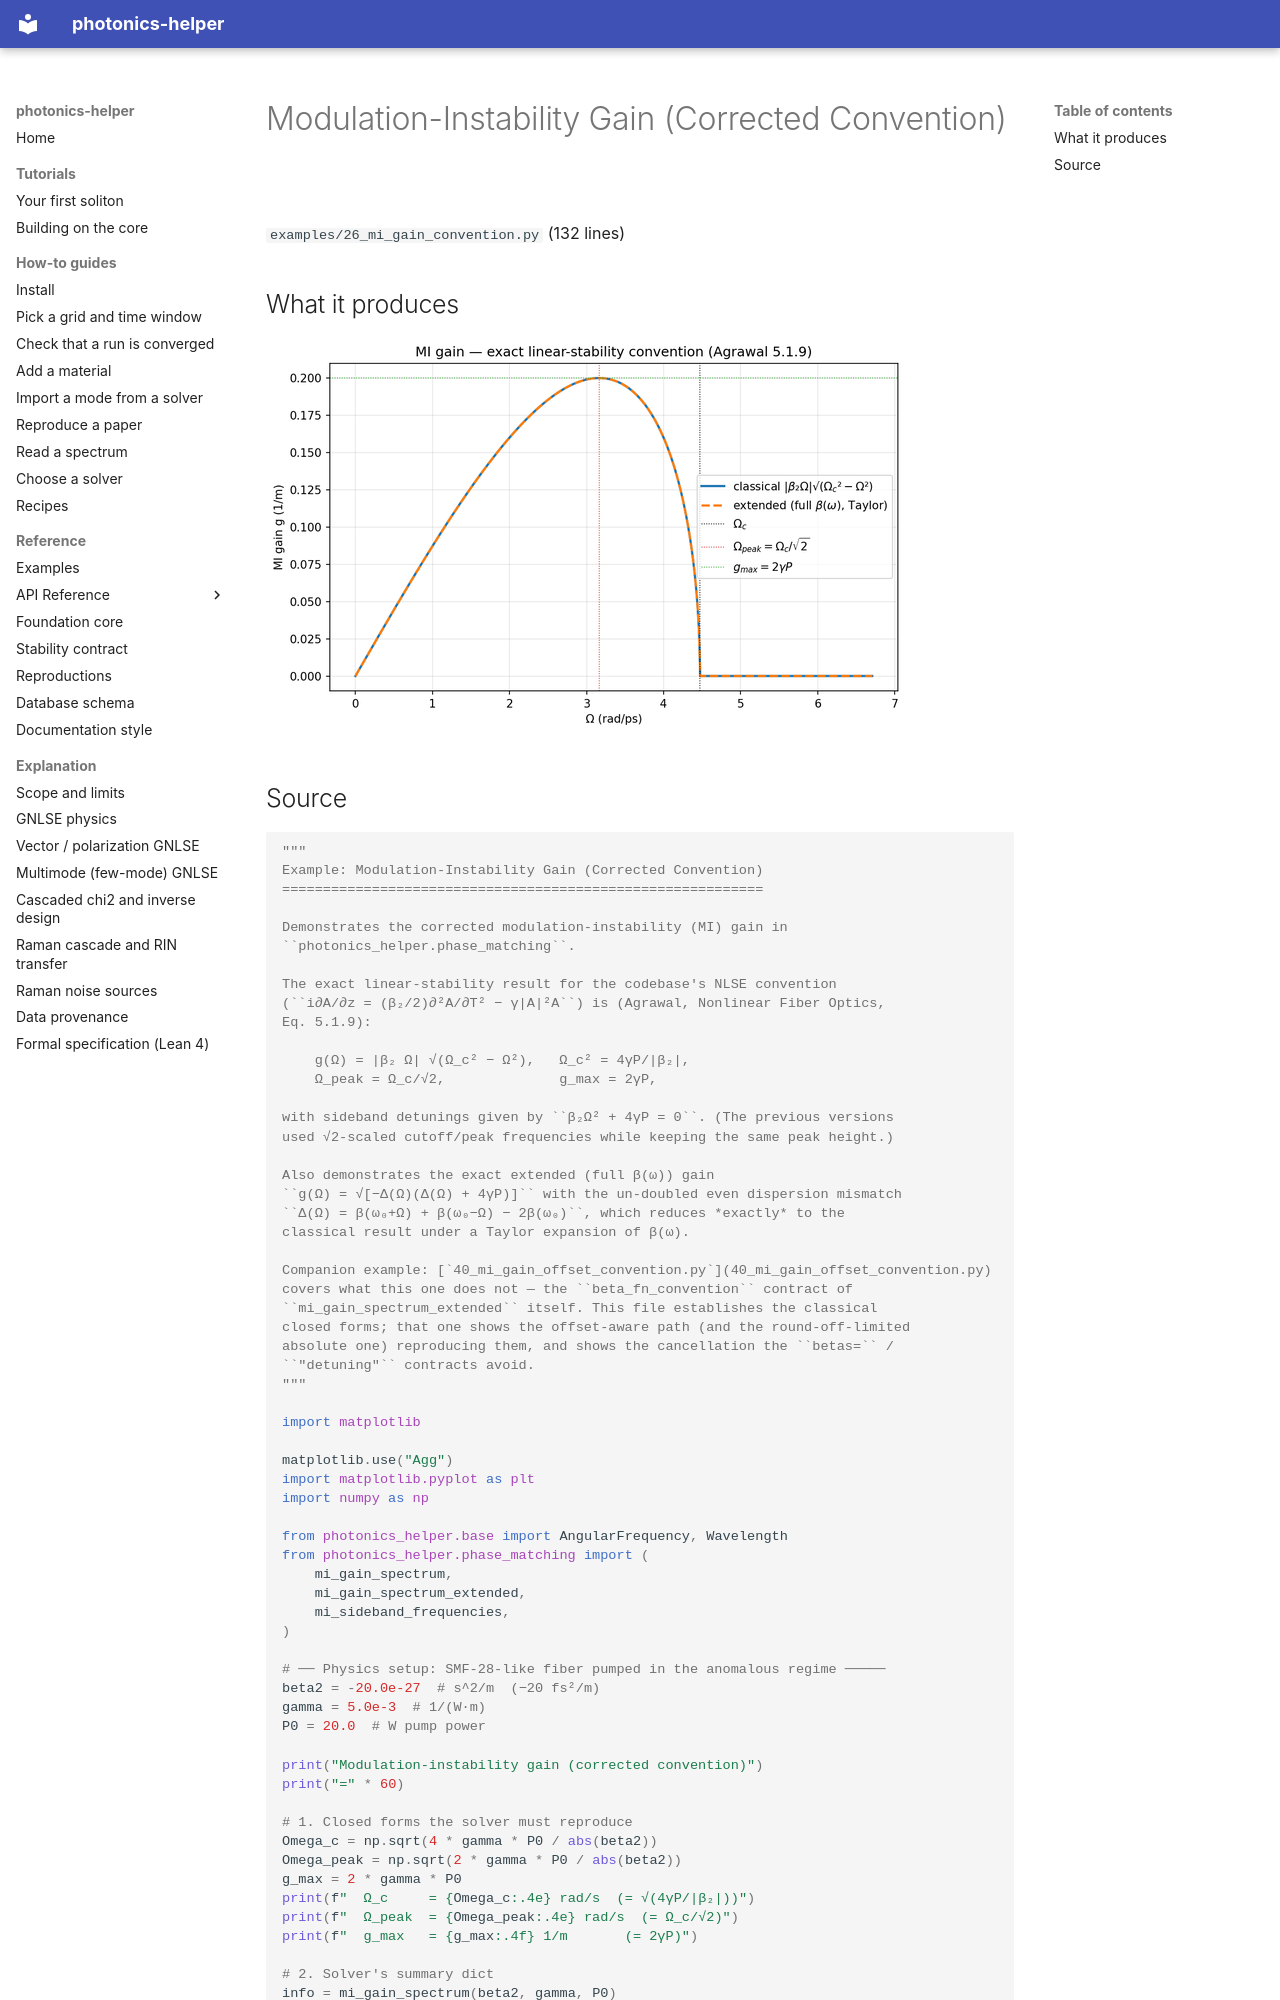

repository: hitaishi2222/photonics_helper · page: examples/26_mi_gain_convention/index.html · generator: mkdocs

---
quadrant: reference
---

# Modulation-Instability Gain (Corrected Convention)

`examples/26_mi_gain_convention.py` (132 lines)

## What it produces

![mi_gain_convention.png](img/mi_gain_convention.png)
